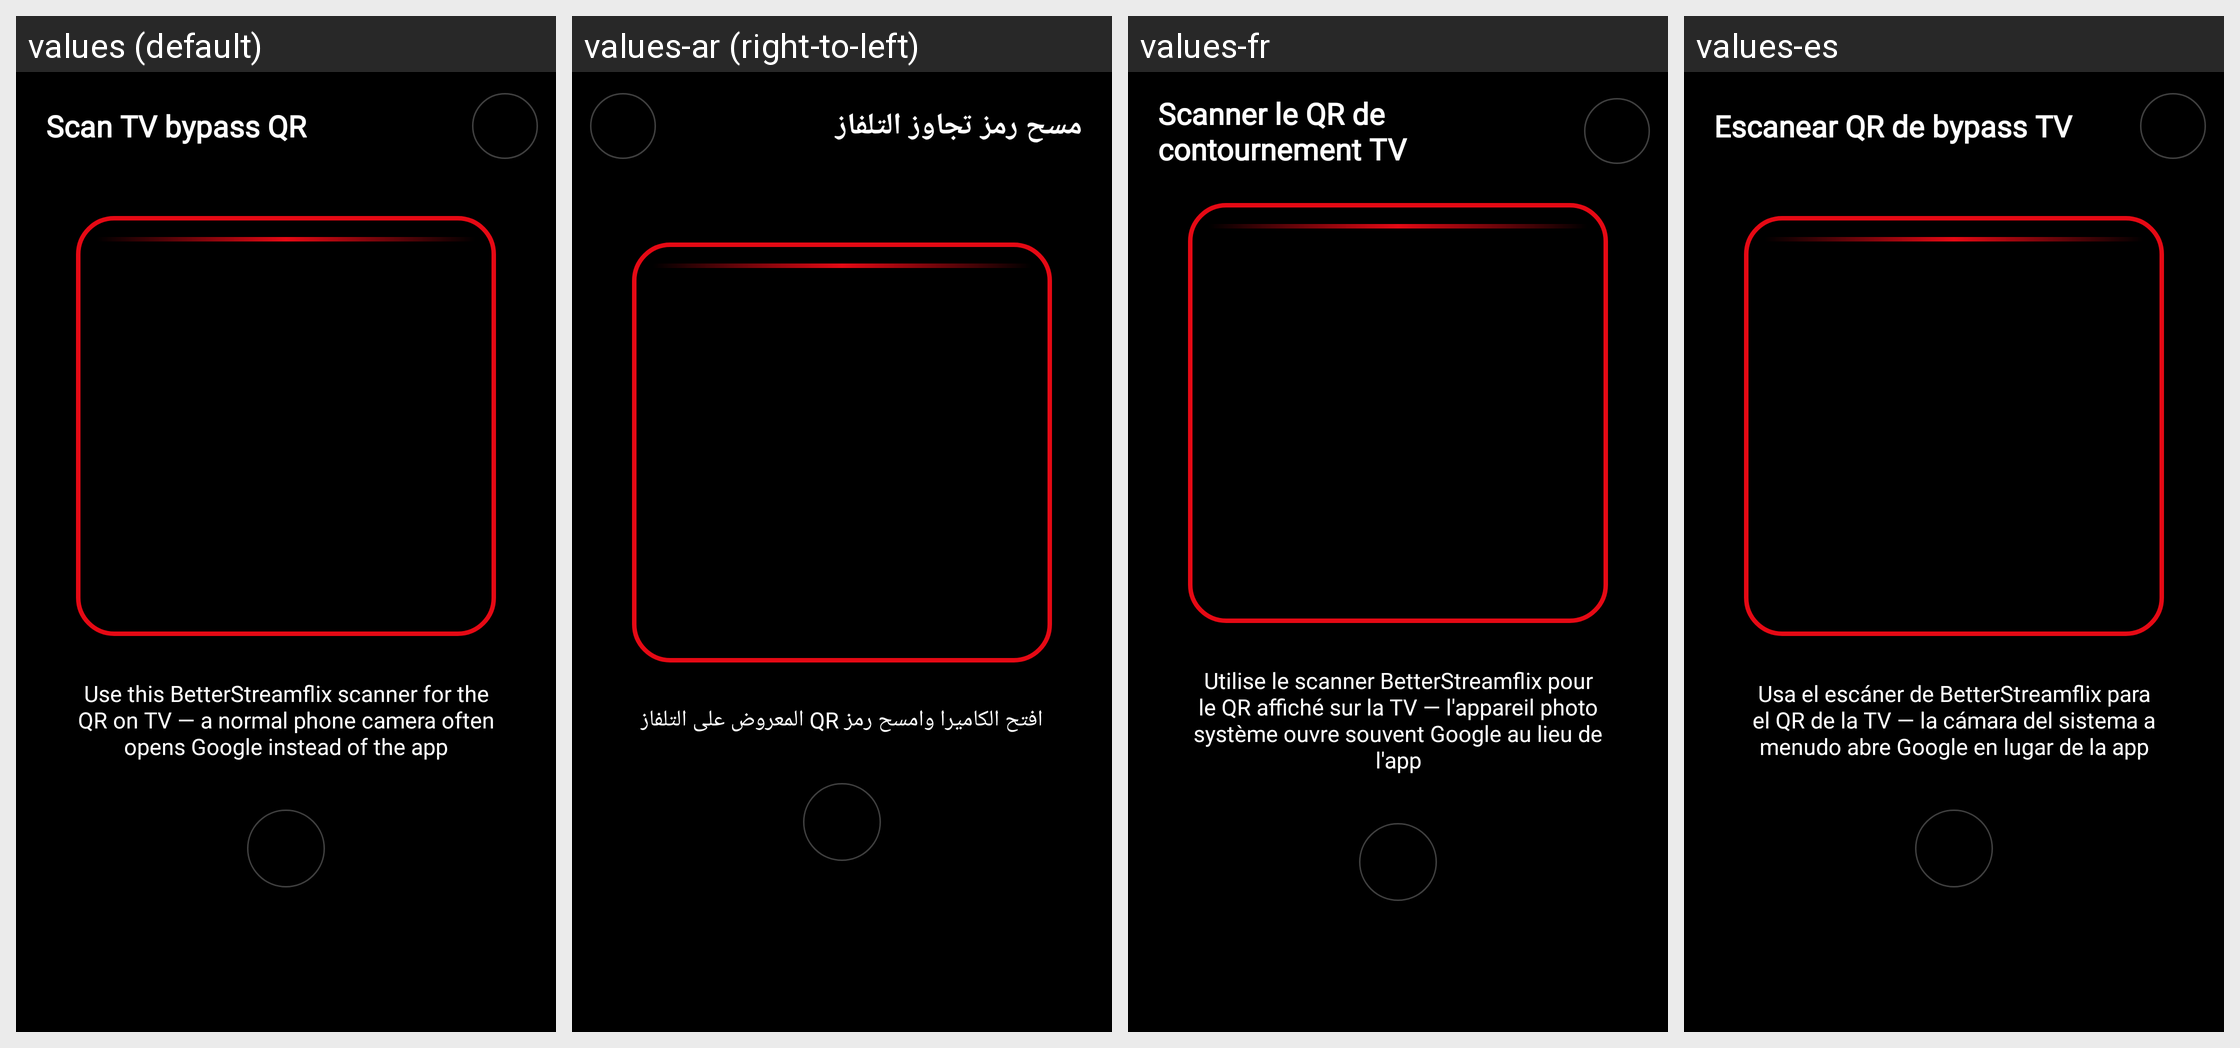

Locale-by-locale string values for the Android screen shown in this grid:
Android screen res/layout/activity_qr_scanner.xml rendered under 4 locales, left to right: values (default), values-ar (right-to-left), values-fr, values-es. Device: Nexus 5 (rendered at 1080×1920; each locale shown at half size, 540×960, under a caption strip naming it); theme AppTheme.Mobile.
Other locales in the repository, not shown: values-de, values-it, values-pl.
Strings drawn on this screen, with the default value and each locale's value (text and hints the layout hard-codes, and strings that could not be matched under every locale, appear in the picture but are not listed):

settings_scan_resolver_qr_title
  values: Scan TV bypass QR
  values-ar: مسح رمز تجاوز التلفاز
  values-fr: Scanner le QR de contournement TV
  values-es: Escanear QR de bypass TV

settings_scan_resolver_qr_summary
  values: Use this BetterStreamflix scanner for the QR on TV — a normal phone camera often opens Google instead of the app
  values-ar: افتح الكاميرا وامسح رمز QR المعروض على التلفاز
  values-fr: Utilise le scanner BetterStreamflix pour le QR affiché sur la TV — l'appareil photo système ouvre souvent Google au lieu de l'app
  values-es: Usa el escáner de BetterStreamflix para el QR de la TV — la cámara del sistema a menudo abre Google en lugar de la app
